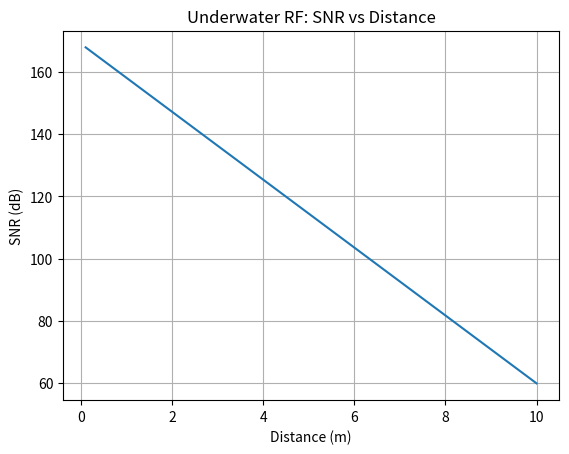
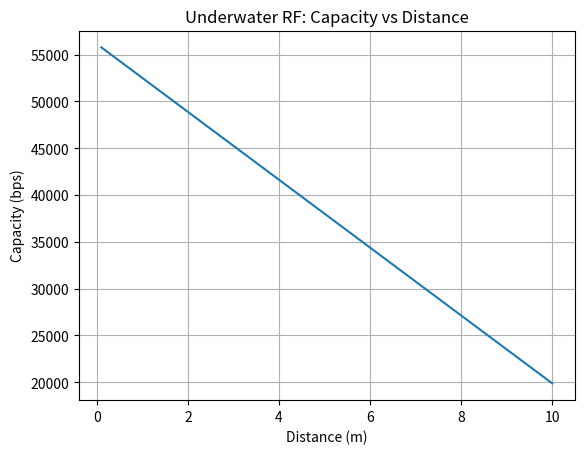

Write the Python code that produced these figures, in order.
#!/usr/bin/env python3
"""
Underwater RF link: attenuation in conductive medium, SNR and capacity vs distance.
"""

import numpy as np
import matplotlib.pyplot as plt
import pandas as pd

def rf_underwater_snr_capacity(
    f_hz=100e3,
    sigma=4.0,
    mu=4*np.pi*1e-7,
    Pt_dBm=30.0,
    Gt_dB=0.0,
    Gr_dB=0.0,
    B_hz=1000.0,
    NF_dB=5.0,
    d_min=0.1, d_max=10.0, num=100
):
    d = np.linspace(d_min, d_max, num)
    alpha = np.sqrt(np.pi * f_hz * mu * sigma)
    L_dB = 8.686 * alpha * d
    Pr_dBm = Pt_dBm - L_dB + Gt_dB + Gr_dB
    N_dBm = -174.0 + 10.0*np.log10(B_hz) + NF_dB
    SNR_dB = Pr_dBm - N_dBm
    SNR_lin = 10**(SNR_dB/10.0)
    C_bps = B_hz * np.log2(1.0 + SNR_lin)
    df = pd.DataFrame({
        "distance_m": d,
        "alpha_Np_per_m": np.full_like(d, alpha),
        "path_loss_dB": L_dB,
        "Pr_dBm": Pr_dBm,
        "SNR_dB": SNR_dB,
        "Capacity_bps": C_bps
    })
    return df

def main():
    df = rf_underwater_snr_capacity()
    df.to_csv("rf_underwater_results.csv", index=False)
    plt.figure()
    plt.plot(df["distance_m"], df["SNR_dB"])
    plt.xlabel("Distance (m)")
    plt.ylabel("SNR (dB)")
    plt.title("Underwater RF: SNR vs Distance")
    plt.grid(True)
    plt.savefig("rf_underwater_snr.png", dpi=150, bbox_inches="tight")
    plt.figure()
    plt.plot(df["distance_m"], df["Capacity_bps"])
    plt.xlabel("Distance (m)")
    plt.ylabel("Capacity (bps)")
    plt.title("Underwater RF: Capacity vs Distance")
    plt.grid(True)
    plt.savefig("rf_underwater_capacity.png", dpi=150, bbox_inches="tight")

if __name__ == "__main__":
    main()
